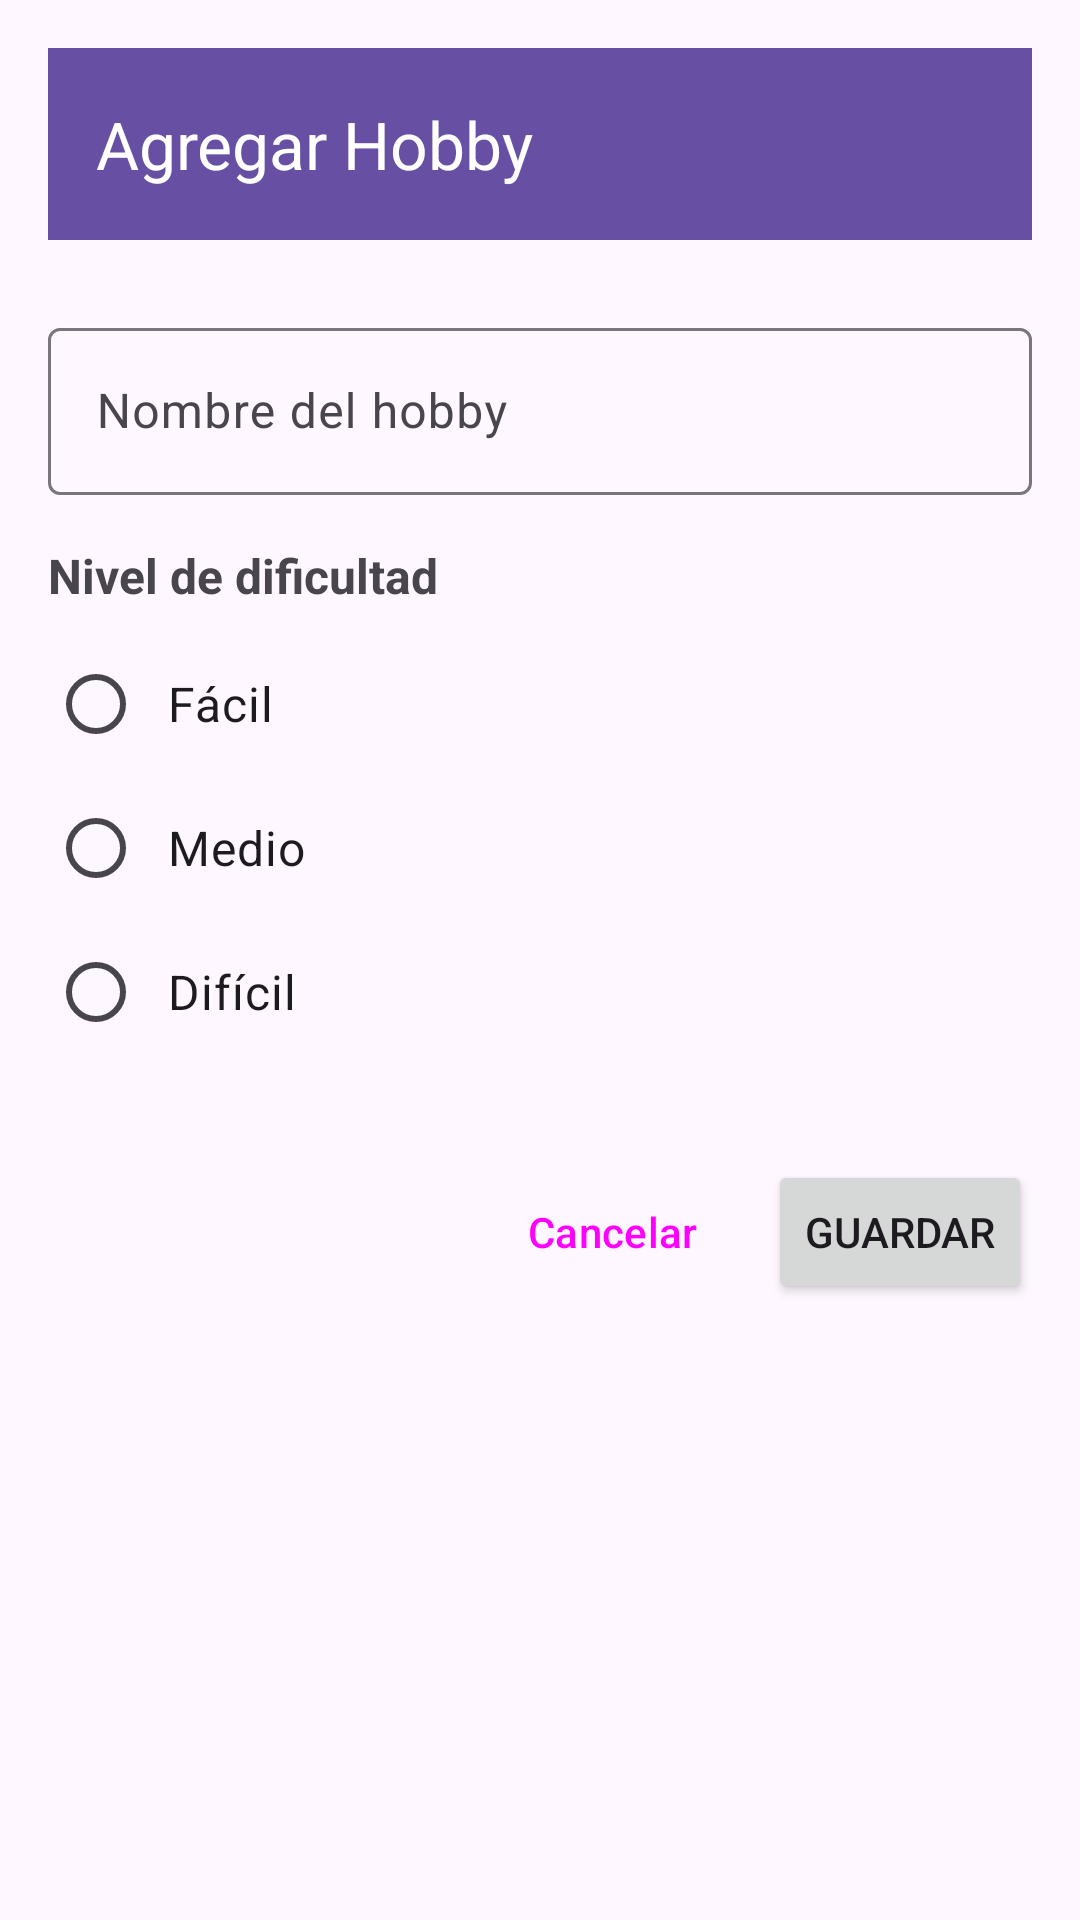

Android layout source for this screen:
<!-- AndroidManifest.xml: application theme Theme.UilizacionIA -->
<!-- res/layout/activity_add_edit_hobby.xml -->
<?xml version="1.0" encoding="utf-8"?>
<LinearLayout xmlns:android="http://schemas.android.com/apk/res/android"
    xmlns:app="http://schemas.android.com/apk/res-auto"
    android:layout_width="match_parent"
    android:layout_height="match_parent"
    android:orientation="vertical"
    android:padding="16dp">

    <androidx.appcompat.widget.Toolbar
        android:id="@+id/toolbar"
        android:layout_width="match_parent"
        android:layout_height="?attr/actionBarSize"
        android:background="?attr/colorPrimary"
        android:theme="@style/ThemeOverlay.AppCompat.Dark.ActionBar"
        app:title="@string/add_hobby"
        app:titleTextColor="@android:color/white"
        android:layout_marginBottom="24dp" />

    <com.google.android.material.textfield.TextInputLayout
        android:layout_width="match_parent"
        android:layout_height="wrap_content"
        android:layout_marginBottom="16dp"
        android:hint="@string/hobby_name">

        <com.google.android.material.textfield.TextInputEditText
            android:id="@+id/editTextHobbyName"
            android:layout_width="match_parent"
            android:layout_height="wrap_content"
            android:inputType="textCapSentences"
            android:maxLines="1" />

    </com.google.android.material.textfield.TextInputLayout>

    <TextView
        android:layout_width="wrap_content"
        android:layout_height="wrap_content"
        android:text="@string/difficulty_level"
        android:textSize="16sp"
        android:textStyle="bold"
        android:layout_marginBottom="8dp" />

    <RadioGroup
        android:id="@+id/radioGroupDifficulty"
        android:layout_width="match_parent"
        android:layout_height="wrap_content"
        android:layout_marginBottom="32dp">

        <RadioButton
            android:id="@+id/radioButtonEasy"
            android:layout_width="match_parent"
            android:layout_height="wrap_content"
            android:text="@string/difficulty_easy"
            android:textSize="16sp"
            android:padding="8dp" />

        <RadioButton
            android:id="@+id/radioButtonMedium"
            android:layout_width="match_parent"
            android:layout_height="wrap_content"
            android:text="@string/difficulty_medium"
            android:textSize="16sp"
            android:padding="8dp" />

        <RadioButton
            android:id="@+id/radioButtonHard"
            android:layout_width="match_parent"
            android:layout_height="wrap_content"
            android:text="@string/difficulty_hard"
            android:textSize="16sp"
            android:padding="8dp" />

    </RadioGroup>

    <LinearLayout
        android:layout_width="match_parent"
        android:layout_height="wrap_content"
        android:orientation="horizontal"
        android:gravity="end">

        <Button
            android:id="@+id/buttonCancel"
            android:layout_width="wrap_content"
            android:layout_height="wrap_content"
            android:text="@string/cancel"
            android:layout_marginEnd="8dp"
            style="@style/Widget.Material3.Button.TextButton" />

        <Button
            android:id="@+id/buttonSave"
            android:layout_width="wrap_content"
            android:layout_height="wrap_content"
            android:text="@string/save" />

    </LinearLayout>

</LinearLayout>
<!-- resources referenced by this layout -->
<resources>
  <string name="add_hobby">Agregar Hobby</string>
  <string name="cancel">Cancelar</string>
  <string name="difficulty_easy">Fácil</string>
  <string name="difficulty_hard">Difícil</string>
  <string name="difficulty_level">Nivel de dificultad</string>
  <string name="difficulty_medium">Medio</string>
  <string name="hobby_name">Nombre del hobby</string>
  <string name="save">Guardar</string>
  <style name="Theme.UilizacionIA" parent="Base.Theme.UilizacionIA" />
  <style name="Base.Theme.UilizacionIA" parent="Theme.Material3.DayNight.NoActionBar">
          
          
      </style>
</resources>
